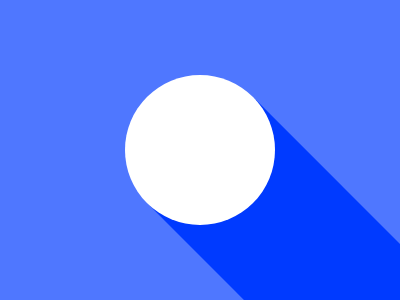

Reproduce this picture with HTML and CSS.

<div class="circle"></div>
<div class="shadow"></div>
<style>
  body {
    margin: 0;
    background: #4F77FF;
  }
  .shadow {
    position: absolute;
    width: 150px;
    height: 260px;
    margin-top: 115px;
    margin-left: 220px;
    background: #003AFF;
    transform: rotate(-45deg);
  }
  .circle {
    z-index: 2;
    position: absolute;
    margin-top: 75px;
    margin-left: 125px;
    width: 150px;
    height: 150px;
    border-radius: 75px;
    background: #FFFFFF;
  }
</style>

<!-- OBJECTIVE -->
<!-- Write HTML/CSS in this editor and replicate the given target image in the least code possible. What you write here, renders as it is -->

<!-- SCORING -->
<!-- The score is calculated based on the number of characters you use (this comment included :P) and how close you replicate the image. Read the FAQS (https://cssbattle.dev/faqs) for more info. -->

<!-- IMPORTANT: remove the comments before submitting -->